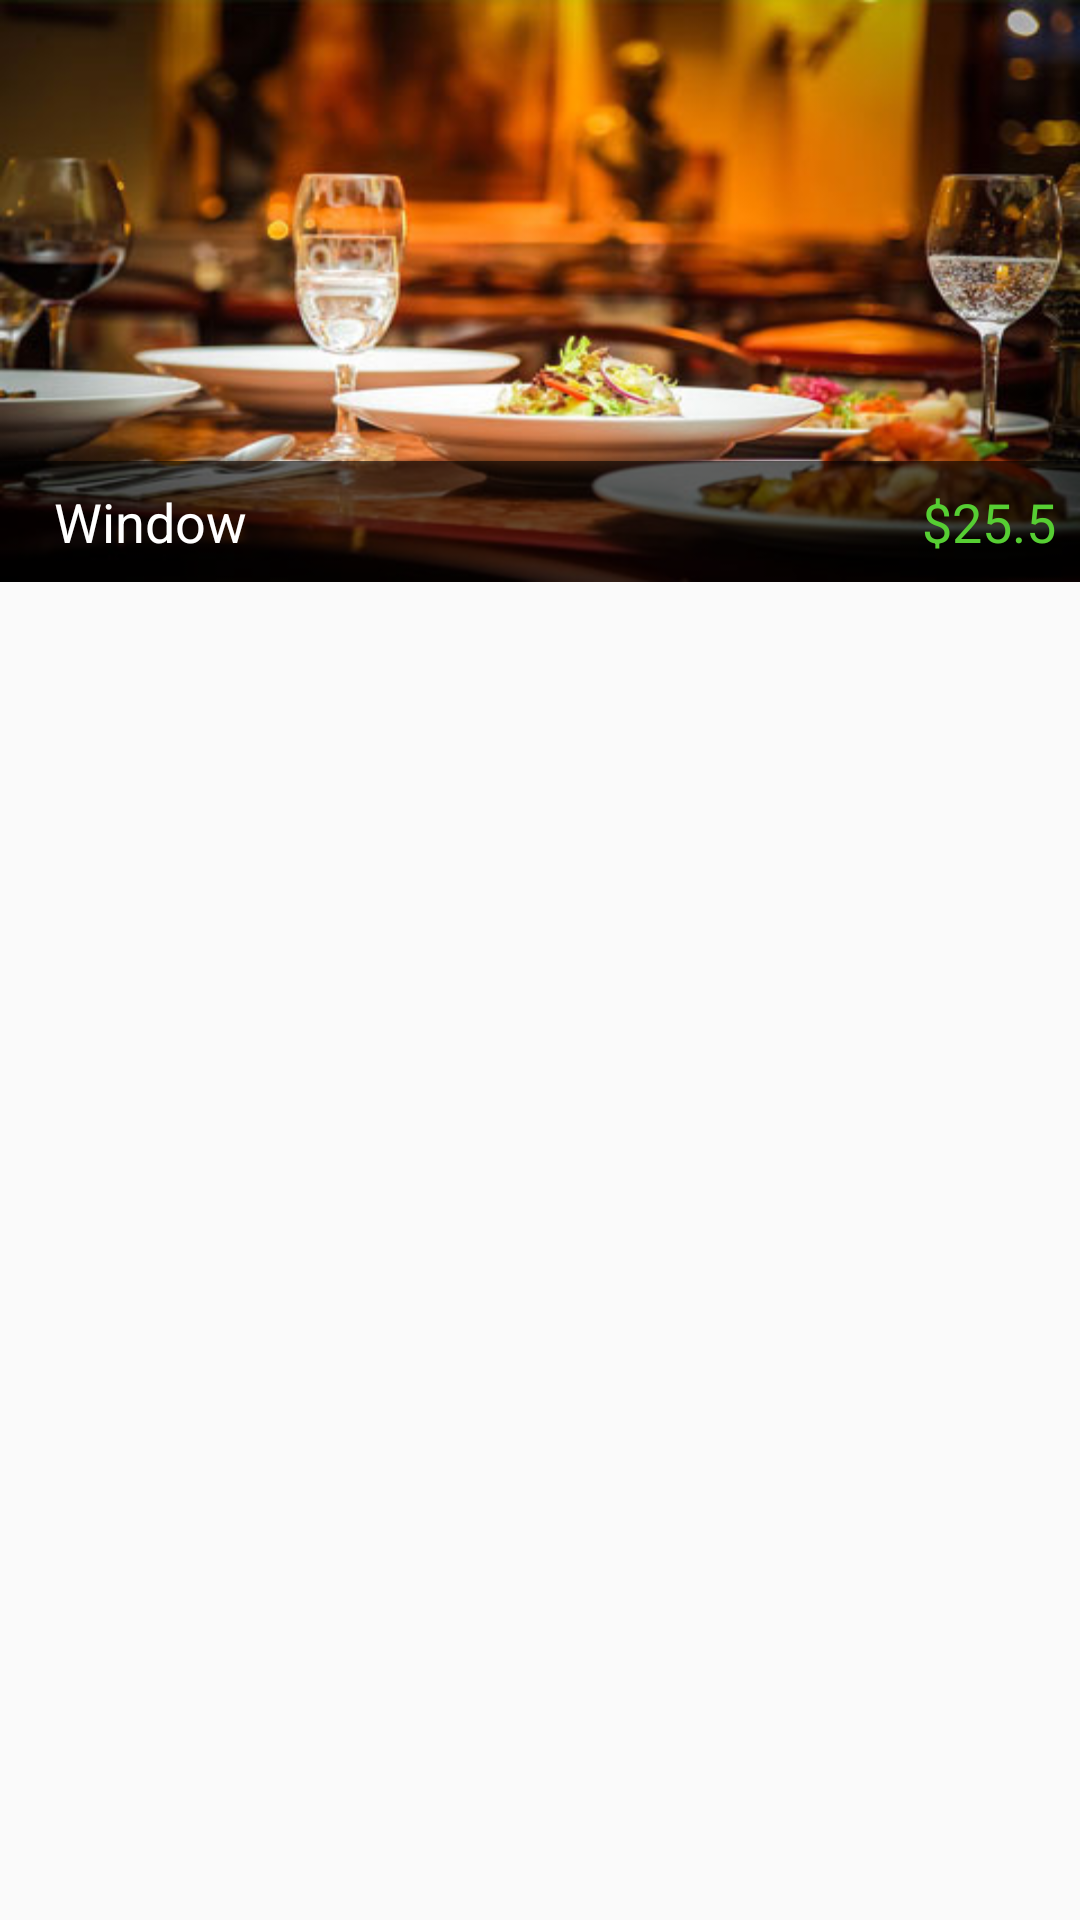

This screen was rendered from an Android layout file. Write that file and the resources it references.
<!-- AndroidManifest.xml: application theme MyMaterialTheme.NoActionBar -->
<!-- res/layout/home_page_row.xml -->
<?xml version="1.0" encoding="utf-8"?>
<LinearLayout xmlns:android="http://schemas.android.com/apk/res/android"
    android:layout_width="match_parent"
    android:layout_height="match_parent"
    android:orientation="vertical"
  >
    <FrameLayout
        android:layout_width="match_parent"
        android:layout_height="wrap_content">


        <ImageView
            android:id="@+id/homee"
            android:layout_width="match_parent"
            android:layout_height="wrap_content"
            android:src="@mipmap/cake"
            android:scaleType="fitXY"/>



        <LinearLayout
            android:layout_width="match_parent"
            android:layout_height="wrap_content"
            android:layout_gravity="bottom"
            android:orientation="horizontal"
            android:padding="8dp"
          android:background="@color/trans_blackk" >



        <TextView
            android:id="@+id/home_row"
            android:layout_width="wrap_content"
            android:layout_height="wrap_content"
            android:layout_marginLeft="10dp"
            android:layout_weight="1"
            android:text="Window"
            android:textColor="@color/white"
            android:gravity="left|center"

            android:textAppearance="@style/Base.TextAppearance.AppCompat.Medium"/>

        <TextView
            android:id="@+id/tv_homerow"
            android:layout_width="wrap_content"
            android:layout_height="wrap_content"
            android:textColor="@color/green"
            android:text="$25.5"
            android:gravity="right"
            android:textAppearance="@style/Base.TextAppearance.AppCompat.Medium"/>

</LinearLayout>


    </FrameLayout>
</LinearLayout>
<!-- resources referenced by this layout -->
<resources>
  <color name="green">#56CE33</color>
  <color name="trans_blackk">#99000000</color>
  <color name="white">#ffffff</color>
  <!-- mipmap cake: jpg bitmap (mipmap-hdpi, 36857 bytes) -->
  <style name="MyMaterialTheme.NoActionBar" parent="Base.Theme.AppCompat.Light.DarkActionBar">
          <item name="windowActionBar">false</item>
          <item name="windowNoTitle">true</item>
  
      </style>
</resources>
